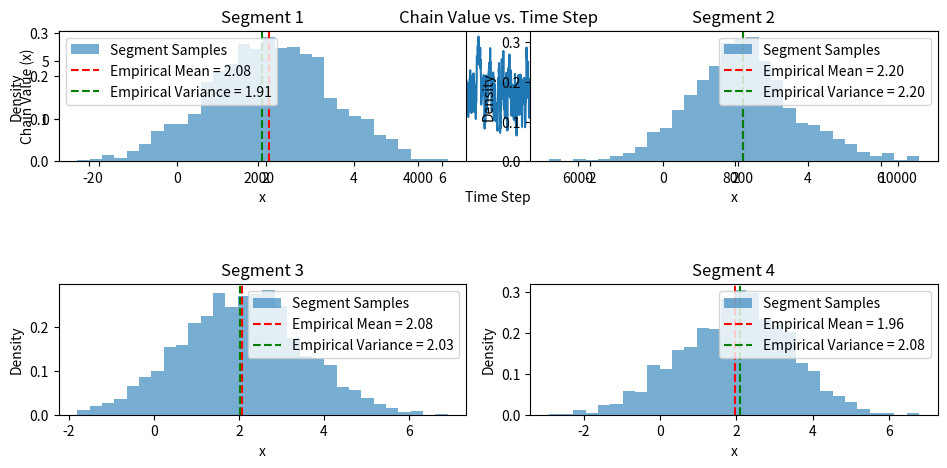

Python code for this plot:
import numpy as np
import matplotlib.pyplot as plt

def target_density(x):
    """
    Compute the target density function p(x).

    Args:
        x (float or numpy.ndarray): Input value(s) for which to compute the density.

    Returns:
        float or numpy.ndarray: Density value(s) corresponding to the input.
    """
    return (1 / np.sqrt(2 * np.pi * 2)) * np.exp(-(x - 2)**2 / (2 * 2))

def proposal_distribution(x, sigma=1.0):
    """
    Generate samples from the proposal distribution q(x' | x).

    Args:
        x (float or numpy.ndarray): Current state(s) from which to generate proposals.
        sigma (float): Standard deviation of the Gaussian proposal distribution.

    Returns:
        float or numpy.ndarray: Sample(s) generated from the proposal distribution.
    """
    return np.random.normal(x, sigma)

if __name__ == "__main__":
    num_samples = 10000
    samples_x = np.zeros(num_samples)
    x = 0
    accept_count = 0

    for i in range(num_samples):
        x_candidate = proposal_distribution(x)
        acceptance_ratio = target_density(x_candidate) / target_density(x)

        if np.random.rand() < acceptance_ratio:
            x = x_candidate
            accept_count += 1

        samples_x[i] = x

    acceptance_rate = accept_count / num_samples
    print(f"Acceptance rate: {acceptance_rate:.2%}")

    plt.figure(figsize=(10, 5))
    plt.subplot(2, 1, 1)
    plt.plot(range(num_samples), samples_x)
    plt.xlabel('Time Step')
    plt.ylabel('Chain Value (x)')
    plt.title('Chain Value vs. Time Step')

    quarter = num_samples // 4
    segments_x = np.split(samples_x, [quarter, 2 * quarter, 3 * quarter])

    for i, segment in enumerate(segments_x):
        plt.subplot(2, 2, i + 1)
        plt.hist(segment, bins=30, density=True, alpha=0.6, label='Segment Samples')
        mean = np.mean(segment)
        variance = np.var(segment)
        plt.axvline(x=mean, color='r', linestyle='--', label=f'Empirical Mean = {mean:.2f}')
        plt.axvline(x=variance, color='g', linestyle='--', label=f'Empirical Variance = {variance:.2f}')
        plt.xlabel('x')
        plt.ylabel('Density')
        plt.legend()
        plt.title(f'Segment {i + 1}')

    plt.tight_layout()
    plt.show()
